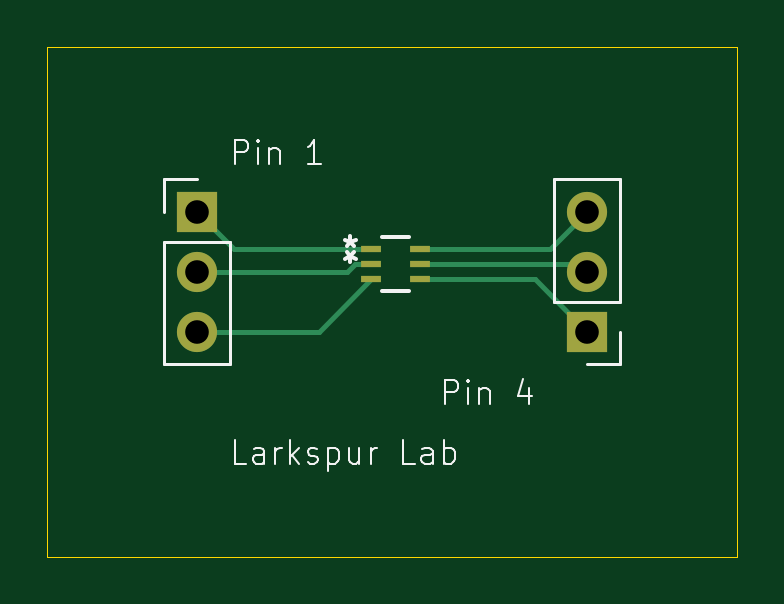
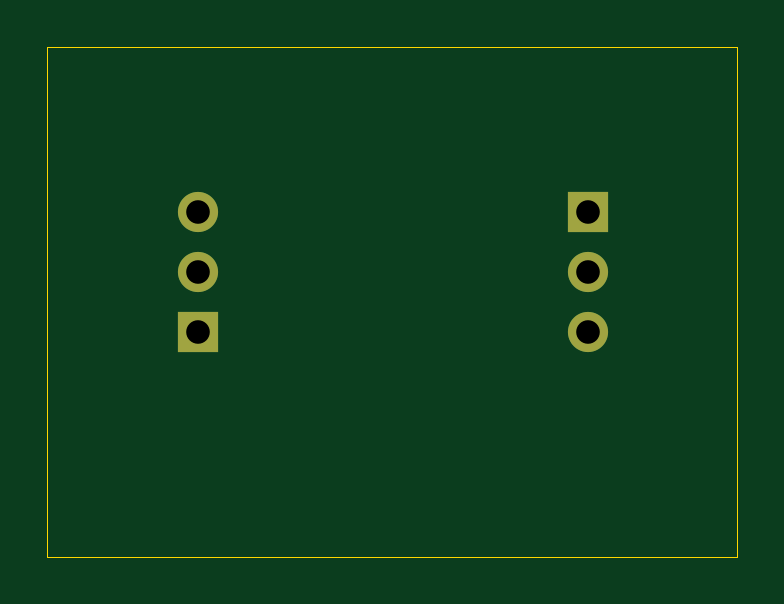
Circuit board: 11 layer files. Board 29.2 x 21.6 mm.
- bottom_copper: VEML6030-B_Cu.gbr (1012 bytes)
- bottom_mask: VEML6030-B_Mask.gbr (707 bytes)
- paste: VEML6030-B_Paste.gbr (451 bytes)
- bottom_silk: VEML6030-B_Silkscreen.gbr (452 bytes)
- outline: VEML6030-Edge_Cuts.gbr (606 bytes)
- top_copper: VEML6030-F_Cu.gbr (2332 bytes)
- top_mask: VEML6030-F_Mask.gbr (907 bytes)
- paste: VEML6030-F_Paste.gbr (651 bytes)
- top_silk: VEML6030-F_Silkscreen.gbr (9037 bytes)
- drill: VEML6030-NPTH.drl (269 bytes)
- drill: VEML6030-PTH.drl (427 bytes)

=== bottom_copper: VEML6030-B_Cu.gbr ===
%TF.GenerationSoftware,KiCad,Pcbnew,9.0.1*%
%TF.CreationDate,2025-07-19T07:43:59-04:00*%
%TF.ProjectId,VEML6030,56454d4c-3630-4333-902e-6b696361645f,rev?*%
%TF.SameCoordinates,Original*%
%TF.FileFunction,Copper,L2,Bot*%
%TF.FilePolarity,Positive*%
%FSLAX46Y46*%
G04 Gerber Fmt 4.6, Leading zero omitted, Abs format (unit mm)*
G04 Created by KiCad (PCBNEW 9.0.1) date 2025-07-19 07:43:59*
%MOMM*%
%LPD*%
G01*
G04 APERTURE LIST*
%TA.AperFunction,ComponentPad*%
%ADD10R,1.700000X1.700000*%
%TD*%
%TA.AperFunction,ComponentPad*%
%ADD11C,1.700000*%
%TD*%
G04 APERTURE END LIST*
D10*
%TO.P,J2,1,Pin_1*%
%TO.N,Net-(J2-Pin_1)*%
X161270800Y-88267000D03*
D11*
%TO.P,J2,2,Pin_2*%
%TO.N,Net-(J2-Pin_2)*%
X161270800Y-85727000D03*
%TO.P,J2,3,Pin_3*%
%TO.N,Net-(J2-Pin_3)*%
X161270800Y-83187000D03*
%TD*%
D10*
%TO.P,J1,1,Pin_1*%
%TO.N,Net-(J1-Pin_1)*%
X144760800Y-83187000D03*
D11*
%TO.P,J1,2,Pin_2*%
%TO.N,Net-(J1-Pin_2)*%
X144760800Y-85727000D03*
%TO.P,J1,3,Pin_3*%
%TO.N,Net-(J1-Pin_3)*%
X144760800Y-88267000D03*
%TD*%
M02*

=== bottom_mask: VEML6030-B_Mask.gbr ===
%TF.GenerationSoftware,KiCad,Pcbnew,9.0.1*%
%TF.CreationDate,2025-07-19T07:43:59-04:00*%
%TF.ProjectId,VEML6030,56454d4c-3630-4333-902e-6b696361645f,rev?*%
%TF.SameCoordinates,Original*%
%TF.FileFunction,Soldermask,Bot*%
%TF.FilePolarity,Negative*%
%FSLAX46Y46*%
G04 Gerber Fmt 4.6, Leading zero omitted, Abs format (unit mm)*
G04 Created by KiCad (PCBNEW 9.0.1) date 2025-07-19 07:43:59*
%MOMM*%
%LPD*%
G01*
G04 APERTURE LIST*
%ADD10R,1.700000X1.700000*%
%ADD11C,1.700000*%
G04 APERTURE END LIST*
D10*
%TO.C,J2*%
X161270800Y-88267000D03*
D11*
X161270800Y-85727000D03*
X161270800Y-83187000D03*
%TD*%
D10*
%TO.C,J1*%
X144760800Y-83187000D03*
D11*
X144760800Y-85727000D03*
X144760800Y-88267000D03*
%TD*%
M02*

=== paste: VEML6030-B_Paste.gbr ===
%TF.GenerationSoftware,KiCad,Pcbnew,9.0.1*%
%TF.CreationDate,2025-07-19T07:43:59-04:00*%
%TF.ProjectId,VEML6030,56454d4c-3630-4333-902e-6b696361645f,rev?*%
%TF.SameCoordinates,Original*%
%TF.FileFunction,Paste,Bot*%
%TF.FilePolarity,Positive*%
%FSLAX46Y46*%
G04 Gerber Fmt 4.6, Leading zero omitted, Abs format (unit mm)*
G04 Created by KiCad (PCBNEW 9.0.1) date 2025-07-19 07:43:59*
%MOMM*%
%LPD*%
G01*
G04 APERTURE LIST*
G04 APERTURE END LIST*
M02*

=== bottom_silk: VEML6030-B_Silkscreen.gbr ===
%TF.GenerationSoftware,KiCad,Pcbnew,9.0.1*%
%TF.CreationDate,2025-07-19T07:43:59-04:00*%
%TF.ProjectId,VEML6030,56454d4c-3630-4333-902e-6b696361645f,rev?*%
%TF.SameCoordinates,Original*%
%TF.FileFunction,Legend,Bot*%
%TF.FilePolarity,Positive*%
%FSLAX46Y46*%
G04 Gerber Fmt 4.6, Leading zero omitted, Abs format (unit mm)*
G04 Created by KiCad (PCBNEW 9.0.1) date 2025-07-19 07:43:59*
%MOMM*%
%LPD*%
G01*
G04 APERTURE LIST*
G04 APERTURE END LIST*
M02*

=== outline: VEML6030-Edge_Cuts.gbr ===
%TF.GenerationSoftware,KiCad,Pcbnew,9.0.1*%
%TF.CreationDate,2025-07-19T07:44:00-04:00*%
%TF.ProjectId,VEML6030,56454d4c-3630-4333-902e-6b696361645f,rev?*%
%TF.SameCoordinates,Original*%
%TF.FileFunction,Profile,NP*%
%FSLAX46Y46*%
G04 Gerber Fmt 4.6, Leading zero omitted, Abs format (unit mm)*
G04 Created by KiCad (PCBNEW 9.0.1) date 2025-07-19 07:44:00*
%MOMM*%
%LPD*%
G01*
G04 APERTURE LIST*
%TA.AperFunction,Profile*%
%ADD10C,0.050000*%
%TD*%
G04 APERTURE END LIST*
D10*
X138430000Y-76200000D02*
X167640000Y-76200000D01*
X167640000Y-97790000D01*
X138430000Y-97790000D01*
X138430000Y-76200000D01*
M02*

=== top_copper: VEML6030-F_Cu.gbr ===
%TF.GenerationSoftware,KiCad,Pcbnew,9.0.1*%
%TF.CreationDate,2025-07-19T07:43:59-04:00*%
%TF.ProjectId,VEML6030,56454d4c-3630-4333-902e-6b696361645f,rev?*%
%TF.SameCoordinates,Original*%
%TF.FileFunction,Copper,L1,Top*%
%TF.FilePolarity,Positive*%
%FSLAX46Y46*%
G04 Gerber Fmt 4.6, Leading zero omitted, Abs format (unit mm)*
G04 Created by KiCad (PCBNEW 9.0.1) date 2025-07-19 07:43:59*
%MOMM*%
%LPD*%
G01*
G04 APERTURE LIST*
%TA.AperFunction,SMDPad,CuDef*%
%ADD10R,0.838200X0.304800*%
%TD*%
%TA.AperFunction,ComponentPad*%
%ADD11R,1.700000X1.700000*%
%TD*%
%TA.AperFunction,ComponentPad*%
%ADD12C,1.700000*%
%TD*%
%TA.AperFunction,Conductor*%
%ADD13C,0.200000*%
%TD*%
G04 APERTURE END LIST*
D10*
%TO.P,U1,4,ADD*%
%TO.N,Net-(J2-Pin_1)*%
X154206500Y-86058486D03*
%TO.P,U1,5,SCL*%
%TO.N,Net-(J2-Pin_2)*%
X154206500Y-85408500D03*
%TO.P,U1,6,VDD*%
%TO.N,Net-(J2-Pin_3)*%
X154206500Y-84758514D03*
%TO.P,U1,1,GND*%
%TO.N,Net-(J1-Pin_1)*%
X152123700Y-84758514D03*
%TO.P,U1,2,SDA*%
%TO.N,Net-(J1-Pin_2)*%
X152123700Y-85408500D03*
%TO.P,U1,3,INT*%
%TO.N,Net-(J1-Pin_3)*%
X152123700Y-86058486D03*
%TD*%
D11*
%TO.P,J2,1,Pin_1*%
%TO.N,Net-(J2-Pin_1)*%
X161270800Y-88267000D03*
D12*
%TO.P,J2,2,Pin_2*%
%TO.N,Net-(J2-Pin_2)*%
X161270800Y-85727000D03*
%TO.P,J2,3,Pin_3*%
%TO.N,Net-(J2-Pin_3)*%
X161270800Y-83187000D03*
%TD*%
D11*
%TO.P,J1,1,Pin_1*%
%TO.N,Net-(J1-Pin_1)*%
X144760800Y-83187000D03*
D12*
%TO.P,J1,2,Pin_2*%
%TO.N,Net-(J1-Pin_2)*%
X144760800Y-85727000D03*
%TO.P,J1,3,Pin_3*%
%TO.N,Net-(J1-Pin_3)*%
X144760800Y-88267000D03*
%TD*%
D13*
%TO.N,Net-(J1-Pin_3)*%
X152123700Y-86058486D02*
X149915186Y-88267000D01*
X149915186Y-88267000D02*
X144760800Y-88267000D01*
%TO.N,Net-(J1-Pin_1)*%
X152123700Y-84758514D02*
X146332314Y-84758514D01*
X146332314Y-84758514D02*
X144760800Y-83187000D01*
%TO.N,Net-(J1-Pin_2)*%
X152123700Y-85408500D02*
X151448500Y-85408500D01*
X151448500Y-85408500D02*
X151130000Y-85727000D01*
X151130000Y-85727000D02*
X144760800Y-85727000D01*
%TO.N,Net-(J2-Pin_1)*%
X154206500Y-86058486D02*
X159062286Y-86058486D01*
X159062286Y-86058486D02*
X161270800Y-88267000D01*
%TO.N,Net-(J2-Pin_2)*%
X154206500Y-85408500D02*
X160952300Y-85408500D01*
X160952300Y-85408500D02*
X161270800Y-85727000D01*
%TO.N,Net-(J2-Pin_3)*%
X154206500Y-84758514D02*
X159699286Y-84758514D01*
X159699286Y-84758514D02*
X161270800Y-83187000D01*
%TD*%
M02*

=== top_mask: VEML6030-F_Mask.gbr ===
%TF.GenerationSoftware,KiCad,Pcbnew,9.0.1*%
%TF.CreationDate,2025-07-19T07:43:59-04:00*%
%TF.ProjectId,VEML6030,56454d4c-3630-4333-902e-6b696361645f,rev?*%
%TF.SameCoordinates,Original*%
%TF.FileFunction,Soldermask,Top*%
%TF.FilePolarity,Negative*%
%FSLAX46Y46*%
G04 Gerber Fmt 4.6, Leading zero omitted, Abs format (unit mm)*
G04 Created by KiCad (PCBNEW 9.0.1) date 2025-07-19 07:43:59*
%MOMM*%
%LPD*%
G01*
G04 APERTURE LIST*
%ADD10R,0.838200X0.304800*%
%ADD11R,1.700000X1.700000*%
%ADD12C,1.700000*%
G04 APERTURE END LIST*
D10*
%TO.C,U1*%
X154206500Y-86058486D03*
X154206500Y-85408500D03*
X154206500Y-84758514D03*
X152123700Y-84758514D03*
X152123700Y-85408500D03*
X152123700Y-86058486D03*
%TD*%
D11*
%TO.C,J2*%
X161270800Y-88267000D03*
D12*
X161270800Y-85727000D03*
X161270800Y-83187000D03*
%TD*%
D11*
%TO.C,J1*%
X144760800Y-83187000D03*
D12*
X144760800Y-85727000D03*
X144760800Y-88267000D03*
%TD*%
M02*

=== paste: VEML6030-F_Paste.gbr ===
%TF.GenerationSoftware,KiCad,Pcbnew,9.0.1*%
%TF.CreationDate,2025-07-19T07:43:59-04:00*%
%TF.ProjectId,VEML6030,56454d4c-3630-4333-902e-6b696361645f,rev?*%
%TF.SameCoordinates,Original*%
%TF.FileFunction,Paste,Top*%
%TF.FilePolarity,Positive*%
%FSLAX46Y46*%
G04 Gerber Fmt 4.6, Leading zero omitted, Abs format (unit mm)*
G04 Created by KiCad (PCBNEW 9.0.1) date 2025-07-19 07:43:59*
%MOMM*%
%LPD*%
G01*
G04 APERTURE LIST*
%ADD10R,0.838200X0.304800*%
G04 APERTURE END LIST*
D10*
%TO.C,U1*%
X154206500Y-86058486D03*
X154206500Y-85408500D03*
X154206500Y-84758514D03*
X152123700Y-84758514D03*
X152123700Y-85408500D03*
X152123700Y-86058486D03*
%TD*%
M02*

=== top_silk: VEML6030-F_Silkscreen.gbr (9037 bytes, source omitted) ===
=== drill: VEML6030-NPTH.drl ===
M48
; DRILL file {KiCad 9.0.1} date 2025-07-19T07:43:54-0400
; FORMAT={-:-/ absolute / metric / decimal}
; #@! TF.CreationDate,2025-07-19T07:43:54-04:00
; #@! TF.GenerationSoftware,Kicad,Pcbnew,9.0.1
; #@! TF.FileFunction,NonPlated,1,2,NPTH
FMAT,2
METRIC
%
G90
G05
M30

=== drill: VEML6030-PTH.drl ===
M48
; DRILL file {KiCad 9.0.1} date 2025-07-19T07:43:54-0400
; FORMAT={-:-/ absolute / metric / decimal}
; #@! TF.CreationDate,2025-07-19T07:43:54-04:00
; #@! TF.GenerationSoftware,Kicad,Pcbnew,9.0.1
; #@! TF.FileFunction,Plated,1,2,PTH
FMAT,2
METRIC
; #@! TA.AperFunction,Plated,PTH,ComponentDrill
T1C1.000
%
G90
G05
T1
X144.761Y-83.187
X144.761Y-85.727
X144.761Y-88.267
X161.271Y-83.187
X161.271Y-85.727
X161.271Y-88.267
M30

